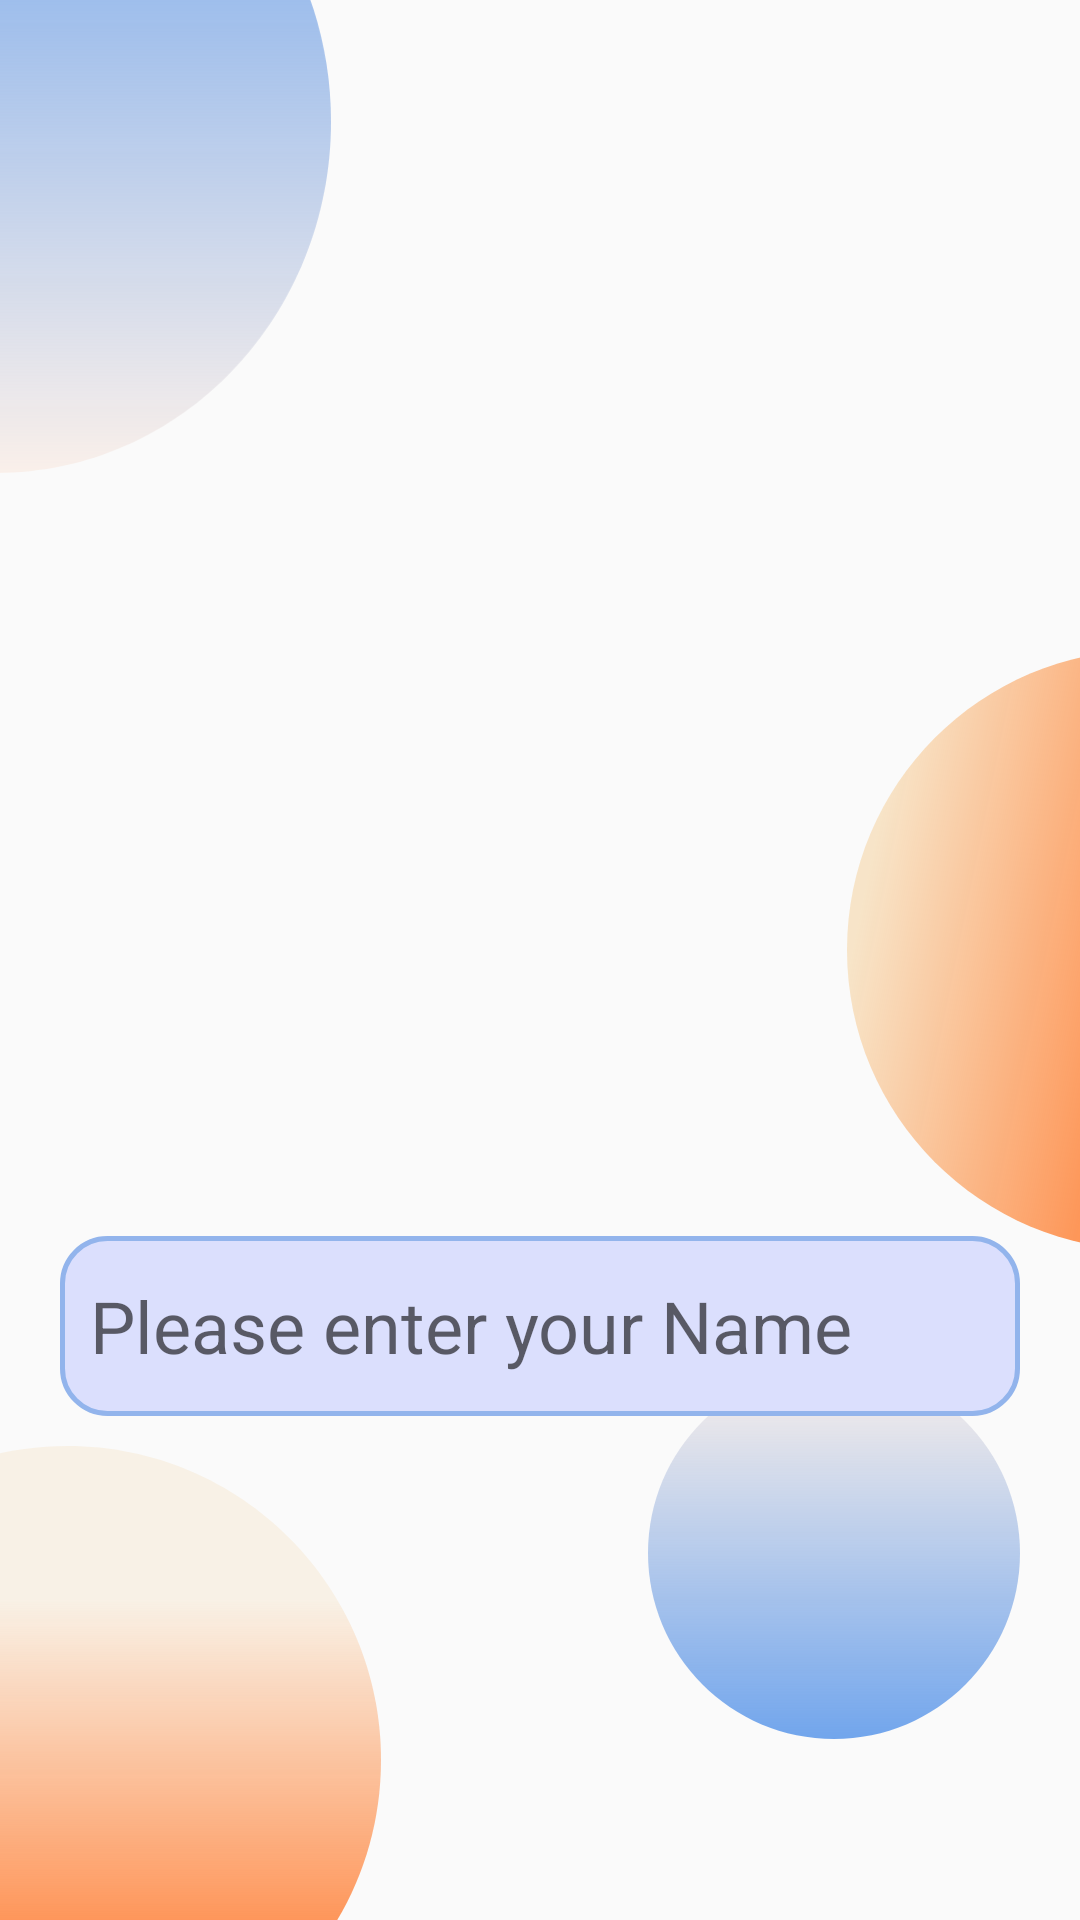

Produce the Android XML layout that renders to this screen, including the resource entries it uses.
<!-- AndroidManifest.xml: application theme Theme.BigBrains_Game -->
<!-- res/layout/getting_started_page.xml -->
<?xml version="1.0" encoding="utf-8"?>
<androidx.constraintlayout.widget.ConstraintLayout xmlns:android="http://schemas.android.com/apk/res/android"
    xmlns:app="http://schemas.android.com/apk/res-auto"
    xmlns:tools="http://schemas.android.com/tools"
    android:layout_width="match_parent"
    android:layout_height="match_parent"
    tools:context=".Getting_Started">

    <Button
        android:id="@+id/Start_btn"
        android:layout_width="wrap_content"
        android:layout_height="wrap_content"
        android:layout_marginTop="16dp"
        android:background="@drawable/da_rect_rounded_button"
        android:onClick="SignIn"
        android:padding="15dp"
        android:text="Start"
        android:textColor="@color/purple_700"
        android:textSize="20sp"
        app:layout_constraintBottom_toTopOf="@+id/imageView4"
        app:layout_constraintEnd_toEndOf="@+id/name_txt"
        app:layout_constraintHorizontal_bias="0.51"
        app:layout_constraintStart_toStartOf="@+id/name_txt"
        app:layout_constraintTop_toBottomOf="@+id/name_txt"
        app:layout_constraintVertical_bias="0.110000014" />

    <ImageView
        android:id="@+id/Logo"
        android:layout_width="325dp"
        android:layout_height="325dp"
        android:layout_marginStart="106dp"
        android:layout_marginTop="32dp"
        android:layout_marginEnd="106dp"
        app:layout_constraintBottom_toBottomOf="parent"
        app:layout_constraintEnd_toEndOf="parent"
        app:layout_constraintStart_toStartOf="parent"
        app:layout_constraintTop_toTopOf="parent"
        app:layout_constraintVertical_bias="0.0"
        app:srcCompat="@drawable/logo_brain_3" />

    <ImageView
        android:id="@+id/imageView2"
        android:layout_width="144dp"
        android:layout_height="187dp"
        android:layout_marginStart="-30dp"
        android:layout_marginTop="-30dp"
        app:layout_constraintBottom_toTopOf="@+id/Logo"
        app:layout_constraintEnd_toStartOf="@+id/Logo"
        app:layout_constraintHorizontal_bias="0.0"
        app:layout_constraintStart_toStartOf="parent"
        app:layout_constraintTop_toTopOf="parent"
        app:layout_constraintVertical_bias="0.0"
        app:srcCompat="@drawable/da_ellipse_1" />

    <ImageView
        android:id="@+id/imageView3"
        android:layout_width="wrap_content"
        android:layout_height="wrap_content"
        android:layout_marginStart="-30dp"
        android:layout_marginEnd="-5dp"
        android:layout_marginBottom="-60dp"
        app:layout_constraintBottom_toBottomOf="@+id/Logo"
        app:layout_constraintEnd_toEndOf="parent"
        app:layout_constraintHorizontal_bias="0.527"
        app:layout_constraintStart_toEndOf="@+id/Logo"
        app:layout_constraintTop_toTopOf="@+id/Logo"
        app:layout_constraintVertical_bias="1.0"
        app:srcCompat="@drawable/da_ellipse_2" />

    <ImageView
        android:id="@+id/imageView4"
        android:layout_width="160dp"
        android:layout_height="158dp"
        android:layout_marginStart="-20dp"
        app:layout_constraintBottom_toBottomOf="parent"
        app:layout_constraintStart_toStartOf="parent"
        app:srcCompat="@drawable/da_ellipse_3" />

    <ImageView
        android:id="@+id/imageView5"
        android:layout_width="124dp"
        android:layout_height="133dp"
        android:layout_marginStart="108dp"
        android:layout_marginEnd="20dp"
        android:layout_marginBottom="56dp"
        app:layout_constraintBottom_toBottomOf="parent"
        app:layout_constraintEnd_toEndOf="parent"
        app:layout_constraintHorizontal_bias="1.0"
        app:layout_constraintStart_toEndOf="@+id/imageView4"
        app:srcCompat="@drawable/da_ellipse_4" />

    <EditText
        android:id="@+id/name_txt"
        android:layout_width="0dp"
        android:layout_height="60dp"
        android:layout_marginStart="20dp"
        android:layout_marginTop="55dp"
        android:layout_marginEnd="20dp"
        android:background="@drawable/da_rect_rounded_text"
        android:ems="10"
        android:hint="Please enter your Name"
        android:inputType="textPersonName"
        android:paddingStart="10dp"
        android:textSize="24sp"
        app:layout_constraintEnd_toEndOf="parent"
        app:layout_constraintHorizontal_bias="0.0"
        app:layout_constraintStart_toStartOf="parent"
        app:layout_constraintTop_toBottomOf="@+id/Logo" />

</androidx.constraintlayout.widget.ConstraintLayout>
<!-- resources referenced by this layout -->
<resources>
  <!-- drawable da_ellipse_2 (drawable) -->
  <vector android:autoMirrored="true" android:height="200dp"
      android:viewportHeight="200" android:viewportWidth="110"
      android:width="110dp" xmlns:aapt="http://schemas.android.com/aapt" xmlns:android="http://schemas.android.com/apk/res/android">
      <path android:pathData="M200,100C200,155.23 155.23,200 100,200C44.77,200 0,155.23 0,100C0,44.77 44.77,0 100,0C155.23,0 200,44.77 200,100Z">
          <aapt:attr name="android:fillColor">
              <gradient android:endX="5" android:endY="84"
                  android:startX="123" android:startY="108" android:type="linear">
                  <item android:color="#FFFF7F37" android:offset="0"/>
                  <item android:color="#4CF2B354" android:offset="1"/>
              </gradient>
          </aapt:attr>
      </path>
  </vector>
  <!-- drawable da_ellipse_3 (drawable) -->
  <vector android:autoMirrored="true" android:height="151dp"
      android:viewportHeight="151" android:viewportWidth="127"
      android:width="127dp" xmlns:aapt="http://schemas.android.com/aapt" xmlns:android="http://schemas.android.com/apk/res/android">
      <path android:pathData="M127,100C127,155.23 82.23,200 27,200C-28.23,200 -73,155.23 -73,100C-73,44.77 -28.23,0 27,0C82.23,0 127,44.77 127,100Z">
          <aapt:attr name="android:fillColor">
              <gradient android:endX="64.23" android:endY="249"
                  android:startX="64.23" android:startY="49" android:type="linear">
                  <item android:color="#1EF2B354" android:offset="0"/>
                  <item android:color="#FFFF7F37" android:offset="0.64"/>
              </gradient>
          </aapt:attr>
      </path>
  </vector>
  <!-- drawable da_ellipse_4 (drawable) -->
  <vector android:autoMirrored="true" android:height="100dp"
      android:viewportHeight="100" android:viewportWidth="100"
      android:width="100dp" xmlns:aapt="http://schemas.android.com/aapt" xmlns:android="http://schemas.android.com/apk/res/android">
      <path android:pathData="M100,50C100,77.61 77.61,100 50,100C22.39,100 0,77.61 0,50C0,22.39 22.39,0 50,0C77.61,0 100,22.39 100,50Z">
          <aapt:attr name="android:fillColor">
              <gradient android:endX="50" android:endY="100"
                  android:startX="50" android:startY="0" android:type="linear">
  
  
                  <item android:color="#14FF7F37" android:offset="0"/>
                  <item android:color="#71A5EC" android:offset="1"/>
              </gradient>
          </aapt:attr>
      </path>
  </vector>
  <!-- drawable da_rect_rounded_button (drawable) -->
  <vector android:autoMirrored="true" android:height="75dp"
      android:viewportHeight="75" android:viewportWidth="75"
      android:width="75dp" xmlns:android="http://schemas.android.com/apk/res/android">
      <path android:fillColor="#BAD7FD"
          android:pathData="M20,0.5L55,0.5A19.5,19.5 0,0 1,74.5 20L74.5,55A19.5,19.5 0,0 1,55 74.5L20,74.5A19.5,19.5 0,0 1,0.5 55L0.5,20A19.5,19.5 0,0 1,20 0.5z"
          android:strokeColor="#000000" android:strokeWidth="1"/>
  </vector>
  <!-- drawable da_rect_rounded_text (drawable) -->
  <?xml version="1.0" encoding="utf-8"?>
  <shape xmlns:android="http://schemas.android.com/apk/res/android">
      <solid android:color="#DBDFFD"/>
      <stroke android:color="#92B4EC" android:width="1.5dp"/>
      <corners android:radius="15dp"/>
  </shape>
  <style name="Theme.BigBrains_Game" parent="Theme.AppCompat.DayNight.DarkActionBar">
          
          <item name="colorPrimary">@color/purple_500</item>
          <item name="colorPrimaryVariant">@color/purple_700</item>
          <item name="colorOnPrimary">@color/white</item>
          
          <item name="colorSecondary">@color/teal_200</item>
          <item name="colorSecondaryVariant">@color/teal_700</item>
          <item name="colorOnSecondary">@color/black</item>
          
          <item name="android:statusBarColor" tools:targetApi="l">?attr/colorPrimaryVariant</item>
          
      </style>
  <!-- not gathered from this repository: default colours our renderer supplied (Android Studio template values) -->
  <color name="purple_500">#FF6200EE</color>
  <color name="purple_700">#FF3700B3</color>
  <color name="teal_200">#FF03DAC5</color>
  <color name="teal_700">#FF018786</color>
  <color name="black">#FF000000</color>
  <color name="white">#FFFFFFFF</color>
</resources>
